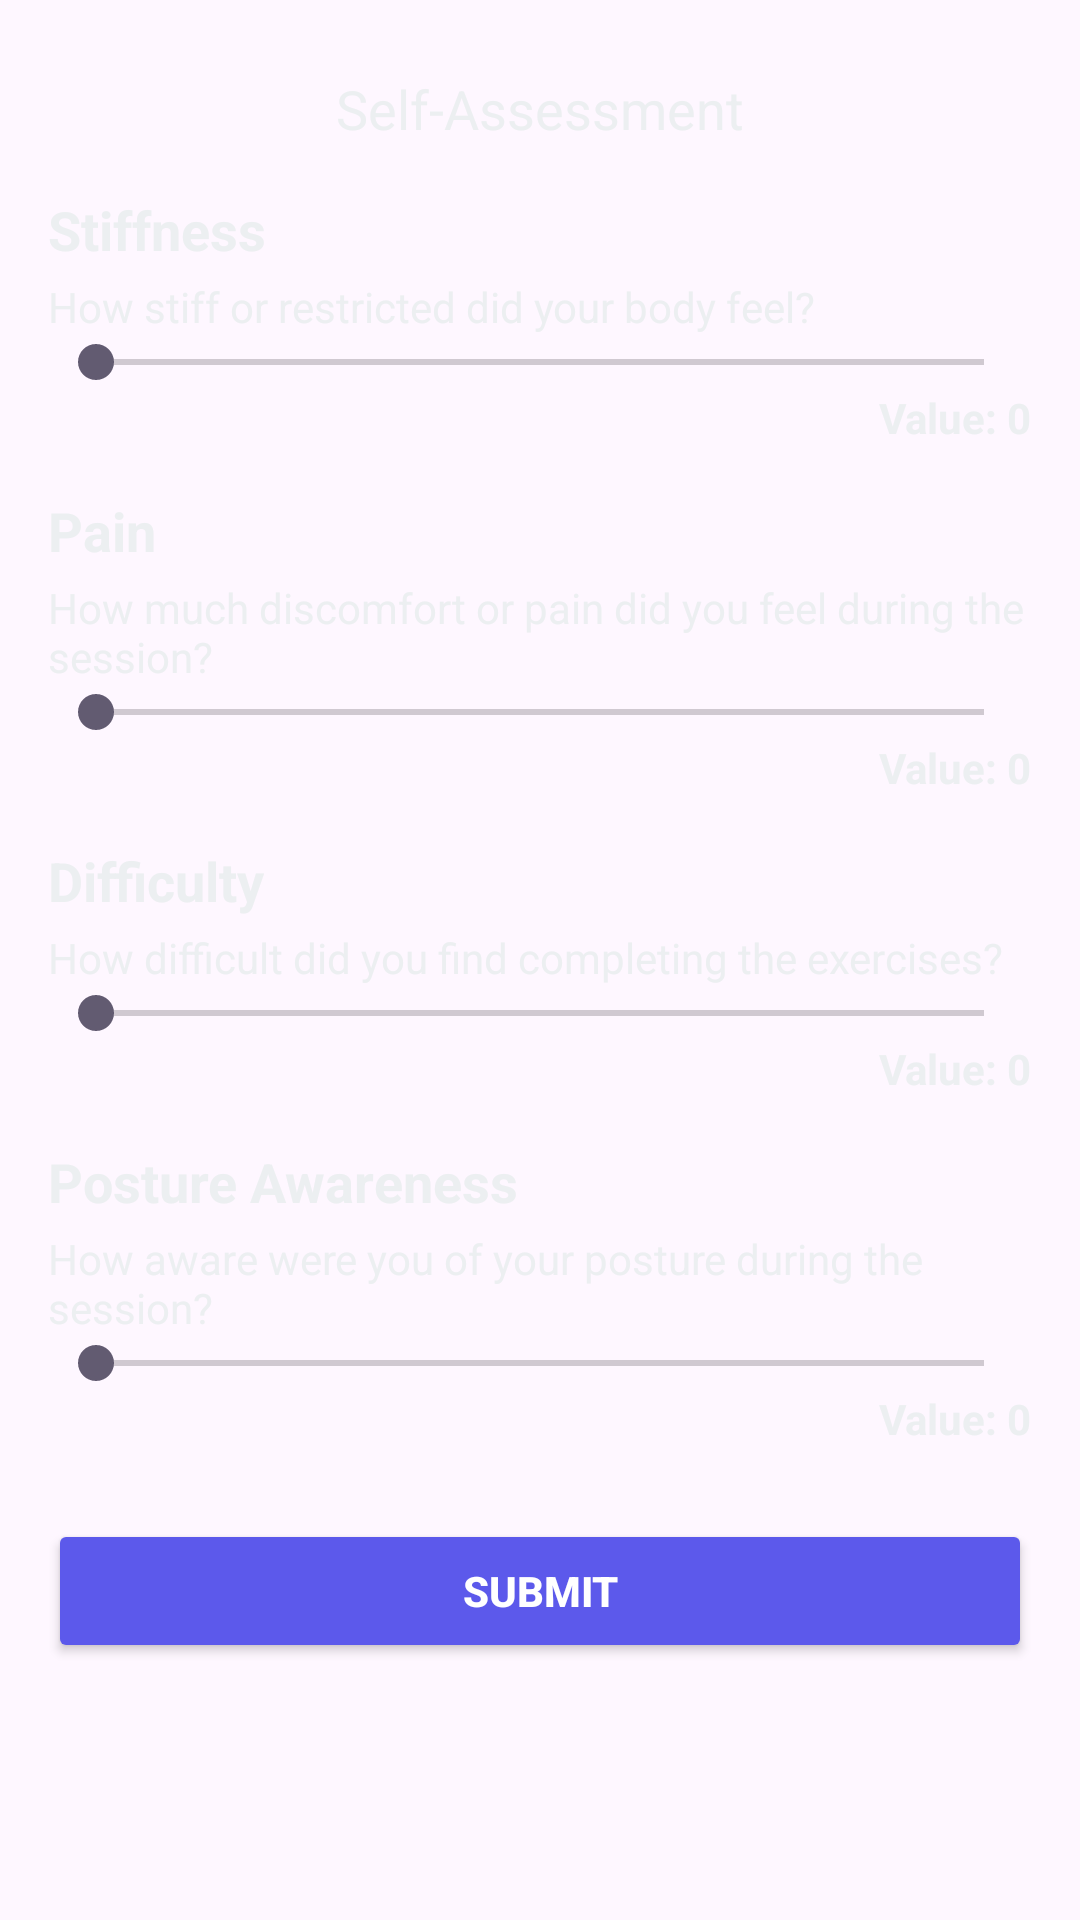

The Android layout XML behind this screen, and the referenced resources:
<!-- AndroidManifest.xml: application theme Theme.WorkWell -->
<!-- res/layout/fragment_self_assessment.xml -->
<ScrollView xmlns:android="http://schemas.android.com/apk/res/android"
    xmlns:app="http://schemas.android.com/apk/res-auto"
    android:layout_width="match_parent"
    android:layout_height="match_parent"
>



    <LinearLayout
        android:layout_width="match_parent"
        android:layout_height="wrap_content"
        android:orientation="vertical"
        android:paddingLeft="16dp"
        android:paddingRight="16dp"
        >

        
        <TextView
            android:layout_marginTop="16dp"
            android:id="@+id/tvRoutineTitle"
            android:layout_width="match_parent"
            android:layout_height="wrap_content"
            android:text="@string/asmt_title"
            android:textFontWeight="600"
            android:paddingHorizontal="16dp"
            android:paddingVertical="8dp"
            android:textSize="18sp"
            android:gravity="center"
            android:textColor="@color/neutral_white_color"
            app:layout_constraintTop_toTopOf="parent" />

        
        <TextView
            android:layout_width="wrap_content"
            android:layout_height="wrap_content"
            android:text="@string/asmt_category1"
            android:textSize="18sp"
            android:textStyle="bold"
            android:layout_marginTop="8dp"
            android:textColor="@color/neutral_white_color" />

        <TextView
            android:layout_width="wrap_content"
            android:layout_height="wrap_content"
            android:text="@string/asmt_question1"
            android:textSize="14sp"
            android:layout_marginTop="4dp"
            android:textColor="@color/neutral_white_color" />

        <SeekBar
            android:id="@+id/seekBarStiffness"
            android:layout_width="match_parent"
            android:layout_height="wrap_content"
            android:max="10"
            android:progressTint="@color/neutral_white_color" />

        <TextView
            android:id="@+id/tvStiffnessValue"
            android:layout_width="wrap_content"
            android:layout_height="wrap_content"
            android:layout_gravity="end"
            android:text="@string/asmt_initial_value"
            android:textSize="14sp"
            android:textStyle="bold"
            android:textColor="@color/neutral_white_color" />

        
        <TextView
            android:layout_width="wrap_content"
            android:layout_height="wrap_content"
            android:text="@string/asmt_category2"
            android:textSize="18sp"
            android:textStyle="bold"
            android:layout_marginTop="16dp"
            android:textColor="@color/neutral_white_color" />

        <TextView
            android:layout_width="wrap_content"
            android:layout_height="wrap_content"
            android:text="@string/asmt_question2"
            android:textSize="14sp"
            android:layout_marginTop="4dp"
            android:textColor="@color/neutral_white_color" />

        <SeekBar
            android:id="@+id/seekBarPain"
            android:layout_width="match_parent"
            android:layout_height="wrap_content"
            android:max="10"
            android:progressTint="@color/neutral_white_color" />

        <TextView
            android:id="@+id/tvPainValue"
            android:layout_width="wrap_content"
            android:layout_height="wrap_content"
            android:layout_gravity="end"
            android:text="@string/asmt_initial_value"
            android:textSize="14sp"
            android:textStyle="bold"
            android:textColor="@color/neutral_white_color" />

        
        <TextView
            android:layout_width="wrap_content"
            android:layout_height="wrap_content"
            android:text="@string/asmt_category3"
            android:textSize="18sp"
            android:textStyle="bold"
            android:layout_marginTop="16dp"
            android:textColor="@color/neutral_white_color" />

        <TextView
            android:layout_width="wrap_content"
            android:layout_height="wrap_content"
            android:text="@string/asmt_question3"
            android:textSize="14sp"
            android:layout_marginTop="4dp"
            android:textColor="@color/neutral_white_color" />

        <SeekBar
            android:id="@+id/seekBarDifficulty"
            android:layout_width="match_parent"
            android:layout_height="wrap_content"
            android:max="10"
            android:progressTint="@color/neutral_white_color" />

        <TextView
            android:id="@+id/tvDifficultyValue"
            android:layout_width="wrap_content"
            android:layout_height="wrap_content"
            android:layout_gravity="end"
            android:text="@string/asmt_initial_value"
            android:textSize="14sp"
            android:textStyle="bold"
            android:textColor="@color/neutral_white_color" />

        
        <TextView
            android:layout_width="wrap_content"
            android:layout_height="wrap_content"
            android:text="@string/asmt_category4"
            android:textSize="18sp"
            android:textStyle="bold"
            android:layout_marginTop="16dp"
            android:textColor="@color/neutral_white_color" />

        <TextView
            android:layout_width="wrap_content"
            android:layout_height="wrap_content"
            android:text="@string/asmt_question4"
            android:textSize="14sp"
            android:layout_marginTop="4dp"
            android:textColor="@color/neutral_white_color" />

        <SeekBar
            android:id="@+id/seekBarAwareness"
            android:layout_width="match_parent"
            android:layout_height="wrap_content"
            android:max="10"
            android:progressTint="@color/neutral_white_color" />

        <TextView
            android:id="@+id/tvAwarenessValue"
            android:layout_width="wrap_content"
            android:layout_height="wrap_content"
            android:layout_gravity="end"
            android:text="@string/asmt_initial_value"
            android:textSize="14sp"
            android:textStyle="bold"
            android:textColor="@color/neutral_white_color" />

        
        <Button
            android:id="@+id/btnSubmit"
            android:layout_width="match_parent"
            android:layout_height="wrap_content"
            android:text="@string/submit_button"
            android:layout_marginTop="24dp"
            android:backgroundTint="@color/accent_color"
            android:textColor="@android:color/white"
            android:textStyle="bold" />
    </LinearLayout>
</ScrollView>
<!-- resources referenced by this layout -->
<resources>
  <color name="accent_color">#5C59EB</color>
  <color name="neutral_white_color">#ECEFF1</color>
  <string name="asmt_category1">Stiffness</string>
  <string name="asmt_category2">Pain</string>
  <string name="asmt_category3">Difficulty</string>
  <string name="asmt_category4">Posture Awareness</string>
  <string name="asmt_initial_value">Value: 0</string>
  <string name="asmt_question1">How stiff or restricted did your body feel?</string>
  <string name="asmt_question2">How much discomfort or pain did you feel during the session?</string>
  <string name="asmt_question3">How difficult did you find completing the exercises?</string>
  <string name="asmt_question4">How aware were you of your posture during the session?</string>
  <string name="asmt_title">Self-Assessment</string>
  <string name="submit_button">Submit</string>
  <style name="Theme.WorkWell" parent="Base.Theme.WorkWell" />
  <style name="Base.Theme.WorkWell" parent="Theme.Material3.DayNight.NoActionBar">
          
          
      </style>
</resources>
